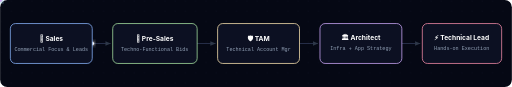
t = 0.00 s
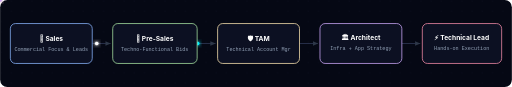
t = 0.23 s
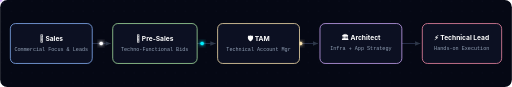
t = 0.45 s
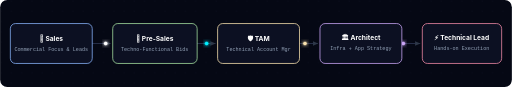
t = 0.68 s
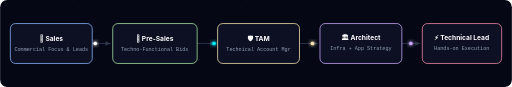
t = 1.05 s
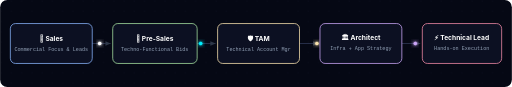
t = 1.28 s

The animated SVG that drew these frames (rendered in a browser with its animation timeline set to each time). Animation: 4 SMIL elements (animateMotion=4), 1 CSS @keyframes rule; one cycle of 1.50 s, repeats indefinitely.

<svg xmlns="http://www.w3.org/2000/svg" viewBox="0 0 1000 170" width="100%" height="170">
  <defs>
    <filter id="neonGlow" x="-50%" y="-50%" width="200%" height="200%">
      <feGaussianBlur stdDeviation="2.5" result="blur1" />
      <feGaussianBlur stdDeviation="5" result="blur2" />
      <feMerge>
        <feMergeNode in="blur2" />
        <feMergeNode in="blur1" />
        <feMergeNode in="SourceGraphic" />
      </feMerge>
    </filter>

    <marker id="arrowCyan" viewBox="0 0 10 10" refX="7" refY="5" markerWidth="6" markerHeight="6" orient="auto-start-reverse">
      <path d="M 0 1.5 L 8 5 L 0 8.5 z" fill="#00F0FF" />
    </marker>
    <marker id="arrowBase" viewBox="0 0 10 10" refX="7" refY="5" markerWidth="6" markerHeight="6" orient="auto-start-reverse">
      <path d="M 0 1.5 L 8 5 L 0 8.5 z" fill="#2d3748" />
    </marker>

    <pattern id="dotPattern" width="20" height="20" patternUnits="userSpaceOnUse">
      <circle cx="2" cy="2" r="0.75" fill="#141a2e" />
    </pattern>

    <style>
      .base-arrow {
        fill: none;
        stroke: #252d47;
        stroke-width: 2.2;
        stroke-linecap: round;
      }
      .anim-arrow-cyan {
        fill: none;
        stroke: #00F0FF;
        stroke-width: 2.4;
        stroke-dasharray: 6 10;
        animation: flowDash 1.1s linear infinite;
        filter: url(#neonGlow);
      }
      @keyframes flowDash {
        to { stroke-dashoffset: -32; }
      }
      .card-box {
        fill: #0c1022;
        stroke-width: 1.5;
        rx: 10;
      }
      .text-title {
        font-family: -apple-system, BlinkMacSystemFont, 'Segoe UI', Roboto, sans-serif;
        font-size: 13px;
        font-weight: 700;
        fill: #FFFFFF;
        text-anchor: middle;
      }
      .text-sub {
        font-family: 'SF Mono', Consolas, monospace;
        font-size: 10px;
        fill: #94a3b8;
        text-anchor: middle;
      }
    </style>
  </defs>

  <rect width="100%" height="100%" fill="#050814" rx="14" />
  <rect width="100%" height="100%" fill="url(#dotPattern)" rx="14" />

  <!-- ========================================== -->
  <!-- 1. BASE STATIC ARROWS                      -->
  <!-- ========================================== -->
  <g>
    <path d="M 180, 85 L 215, 85" class="base-arrow" marker-end="url(#arrowBase)" />
    <path d="M 385, 85 L 420, 85" class="base-arrow" marker-end="url(#arrowBase)" />
    <path d="M 585, 85 L 620, 85" class="base-arrow" marker-end="url(#arrowBase)" />
    <path d="M 785, 85 L 820, 85" class="base-arrow" marker-end="url(#arrowBase)" />
  </g>

  <!-- ========================================== -->
  <!-- 2. ANIMATED FLOWING LASER ARROWS          -->
  <!-- ========================================== -->
  <g>
    <path d="M 180, 85 L 215, 85" class="anim-arrow-cyan" marker-end="url(#arrowCyan)" />
    <path d="M 385, 85 L 420, 85" class="anim-arrow-cyan" marker-end="url(#arrowCyan)" />
    <path d="M 585, 85 L 620, 85" class="anim-arrow-cyan" marker-end="url(#arrowCyan)" />
    <path d="M 785, 85 L 820, 85" class="anim-arrow-cyan" marker-end="url(#arrowCyan)" />
  </g>

  <!-- ========================================== -->
  <!-- 3. TRAVELING DATA ORBS                     -->
  <!-- ========================================== -->
  <g>
    <circle r="3.5" fill="#FFFFFF" filter="url(#neonGlow)">
      <animateMotion path="M 180, 85 L 215, 85" dur="0.9s" repeatCount="indefinite" />
    </circle>
    <circle r="3.5" fill="#00F0FF" filter="url(#neonGlow)">
      <animateMotion path="M 385, 85 L 420, 85" dur="0.9s" begin="0.2s" repeatCount="indefinite" />
    </circle>
    <circle r="3.5" fill="#F9E2AF" filter="url(#neonGlow)">
      <animateMotion path="M 585, 85 L 620, 85" dur="0.9s" begin="0.4s" repeatCount="indefinite" />
    </circle>
    <circle r="3.5" fill="#CBA6F7" filter="url(#neonGlow)">
      <animateMotion path="M 785, 85 L 820, 85" dur="0.9s" begin="0.6s" repeatCount="indefinite" />
    </circle>
  </g>

  <!-- ========================================== -->
  <!-- 4. CAREER MATRIX NODES                     -->
  <!-- ========================================== -->
  <g>
    <!-- Node 1: Sales -->
    <rect x="20" y="46" width="160" height="78" class="card-box" stroke="#89b4fa" />
    <text x="100" y="80" class="text-title">💼 Sales</text>
    <text x="100" y="100" class="text-sub">Commercial Focus &amp; Leads</text>

    <!-- Node 2: Pre-Sales -->
    <rect x="220" y="46" width="165" height="78" class="card-box" stroke="#a6e3a1" />
    <text x="302" y="80" class="text-title">🤝 Pre-Sales</text>
    <text x="302" y="100" class="text-sub">Techno-Functional Bids</text>

    <!-- Node 3: TAM -->
    <rect x="425" y="46" width="160" height="78" class="card-box" stroke="#f9e2af" />
    <text x="505" y="80" class="text-title">🛡️ TAM</text>
    <text x="505" y="100" class="text-sub">Technical Account Mgr</text>

    <!-- Node 4: Enterprise Architect -->
    <rect x="625" y="46" width="160" height="78" class="card-box" stroke="#cba6f7" />
    <text x="705" y="78" class="text-title" fill="#cba6f7">🏛️ Architect</text>
    <text x="705" y="98" class="text-sub">Infra + App Strategy</text>

    <!-- Node 5: Technical Lead -->
    <rect x="825" y="46" width="155" height="78" class="card-box" stroke="#f38ba8" />
    <text x="902" y="78" class="text-title" fill="#f38ba8">⚡ Technical Lead</text>
    <text x="902" y="98" class="text-sub">Hands-on Execution</text>
  </g>
</svg>
